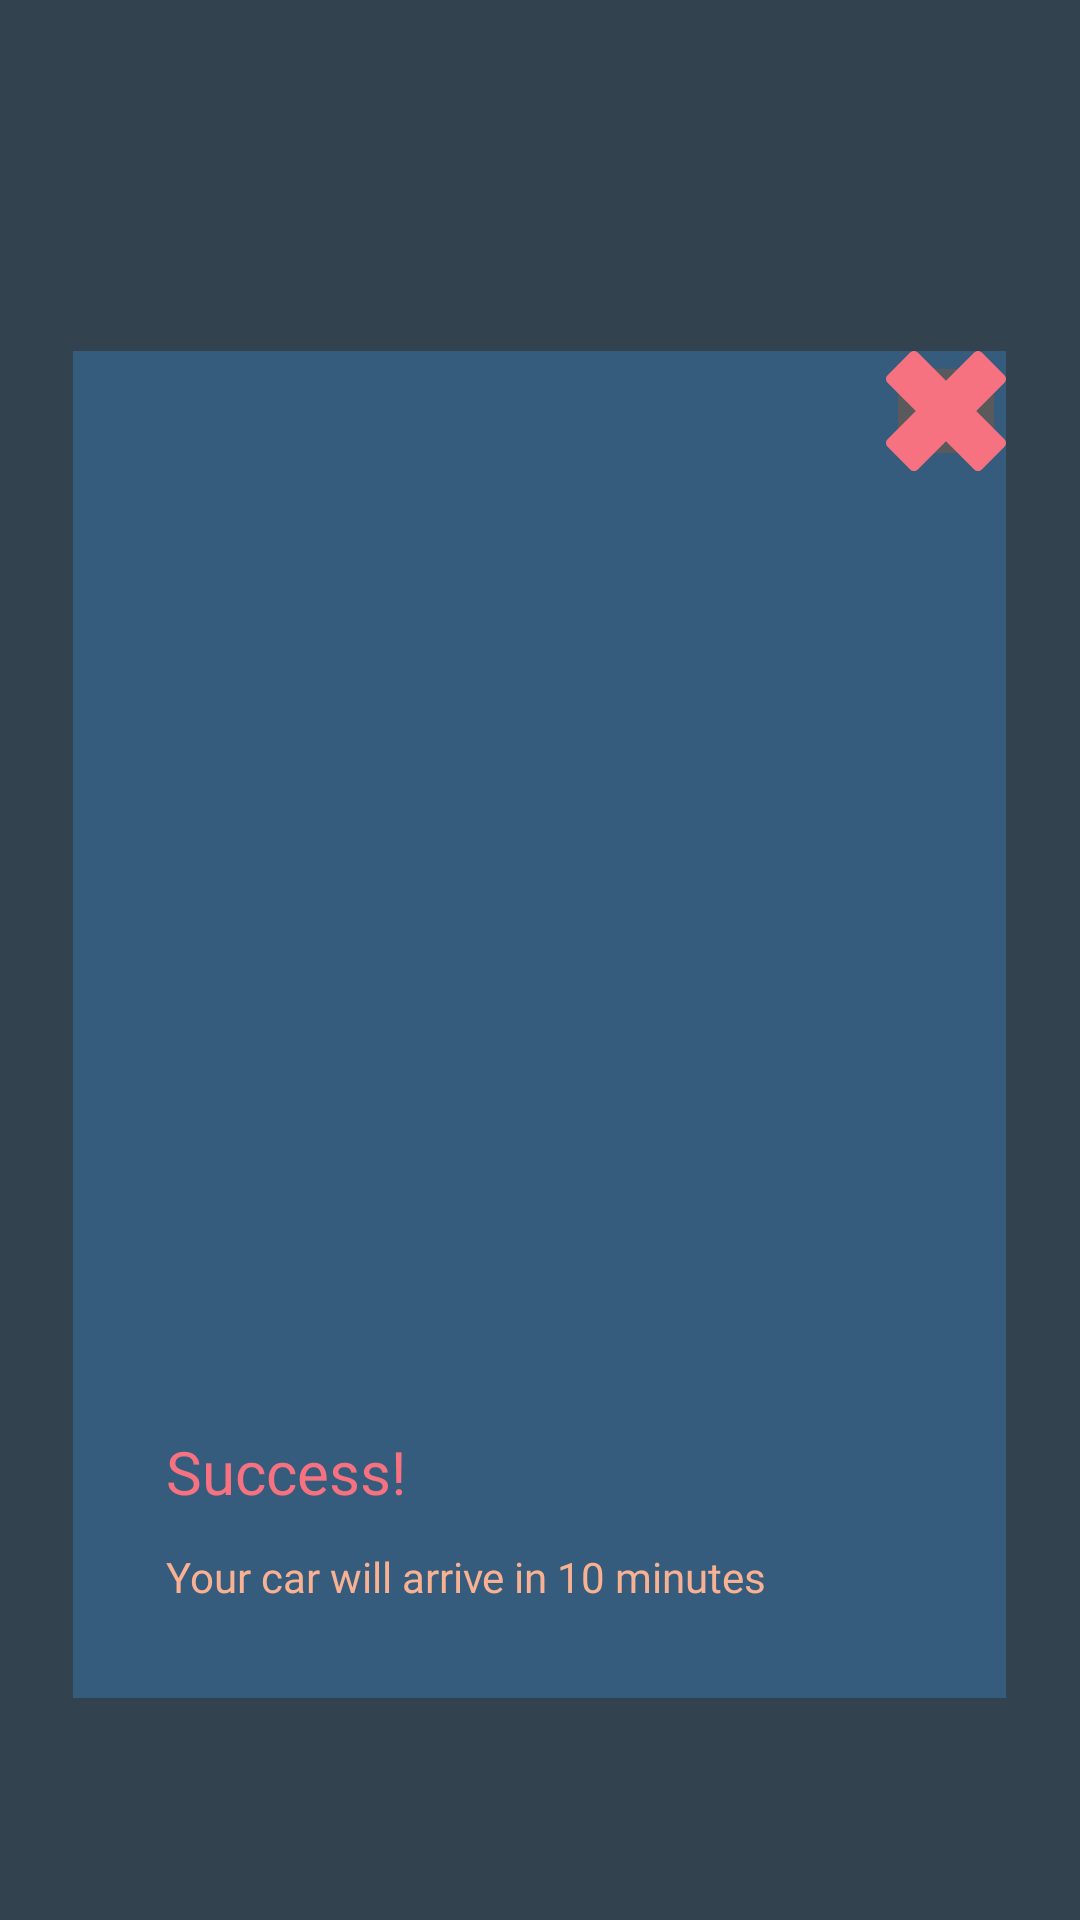

The Android layout XML behind this screen, and the referenced resources:
<!-- AndroidManifest.xml: application theme Theme.AppCompat.NoActionBar -->
<!-- res/layout/qr_layout.xml -->
<?xml version="1.0" encoding="utf-8"?>
<LinearLayout xmlns:android="http://schemas.android.com/apk/res/android"
    android:layout_width="match_parent"
    android:layout_height="match_parent"
    android:background="@color/colorOpacityDark"
    android:orientation="vertical">


    <LinearLayout
        android:layout_width="wrap_content"
        android:layout_height="wrap_content"
        android:layout_gravity="center_horizontal"
        android:layout_marginTop="117dp"
        android:background="@color/colorPrimary"
        android:orientation="vertical">

        <androidx.appcompat.widget.AppCompatImageButton
            android:layout_width="40dp"
            android:layout_height="40dp"
            android:layout_gravity="right"
            android:src="@drawable/ic_close"/>

        <ImageView
            android:id="@+id/qrCodeImage"
            android:layout_width="255dp"
            android:layout_height="255dp"
            android:layout_marginStart="28dp"
            android:layout_marginTop="34dp"
            android:layout_marginEnd="28dp" />

        <TextView
            android:layout_width="wrap_content"
            android:layout_height="wrap_content"
            android:layout_marginStart="31dp"
            android:layout_marginTop="31dp"
            android:fontFamily="@font/roboto"
            android:text="@string/qrGenerateSuccess"
            android:textColor="@color/colorAccent"
            android:textSize="20sp" />

        <TextView
            android:id="@+id/timeAutoArrived"
            android:layout_width="wrap_content"
            android:layout_height="wrap_content"
            android:layout_marginStart="31dp"
            android:layout_marginTop="12dp"
            android:layout_marginBottom="31dp"
            android:fontFamily="@font/roboto"
            android:text="@string/timeArrivedText"
            android:textColor="@color/colorSecondary"
            android:textSize="14sp" />
    </LinearLayout>


</LinearLayout>
<!-- resources referenced by this layout -->
<resources>
  <color name="colorAccent">#F67280</color>
  <color name="colorOpacityDark">#66355C7D</color>
  <color name="colorPrimary">#355C7D</color>
  <color name="colorSecondary">#F8B192</color>
  <!-- drawable ic_close (drawable) -->
  <vector android:height="40dp" android:viewportHeight="511.999"
      android:viewportWidth="511.999" android:width="40dp" xmlns:android="http://schemas.android.com/apk/res/android">
      <path android:fillColor="@color/colorAccent" android:pathData="M384.955,256l120.28,-120.28c9.019,-9.019 9.019,-23.642 0,-32.66L408.94,6.765c-9.019,-9.019 -23.642,-9.019 -32.66,0l-120.28,120.28L135.718,6.765c-9.019,-9.019 -23.642,-9.019 -32.66,0L6.764,103.058c-9.019,9.019 -9.019,23.642 0,32.66l120.28,120.28L6.764,376.28c-9.019,9.019 -9.019,23.642 0,32.66l96.295,96.294c9.019,9.019 23.642,9.019 32.66,0l120.28,-120.28l120.28,120.28c9.019,9.019 23.642,9.019 32.66,0l96.295,-96.294c9.019,-9.019 9.019,-23.642 0,-32.66L384.955,256z"/>
  </vector>
  <string name="qrGenerateSuccess">Success!</string>
  <string name="timeArrivedText">Your car will arrive in 10 minutes</string> // %1$d - instead 10
</resources>
